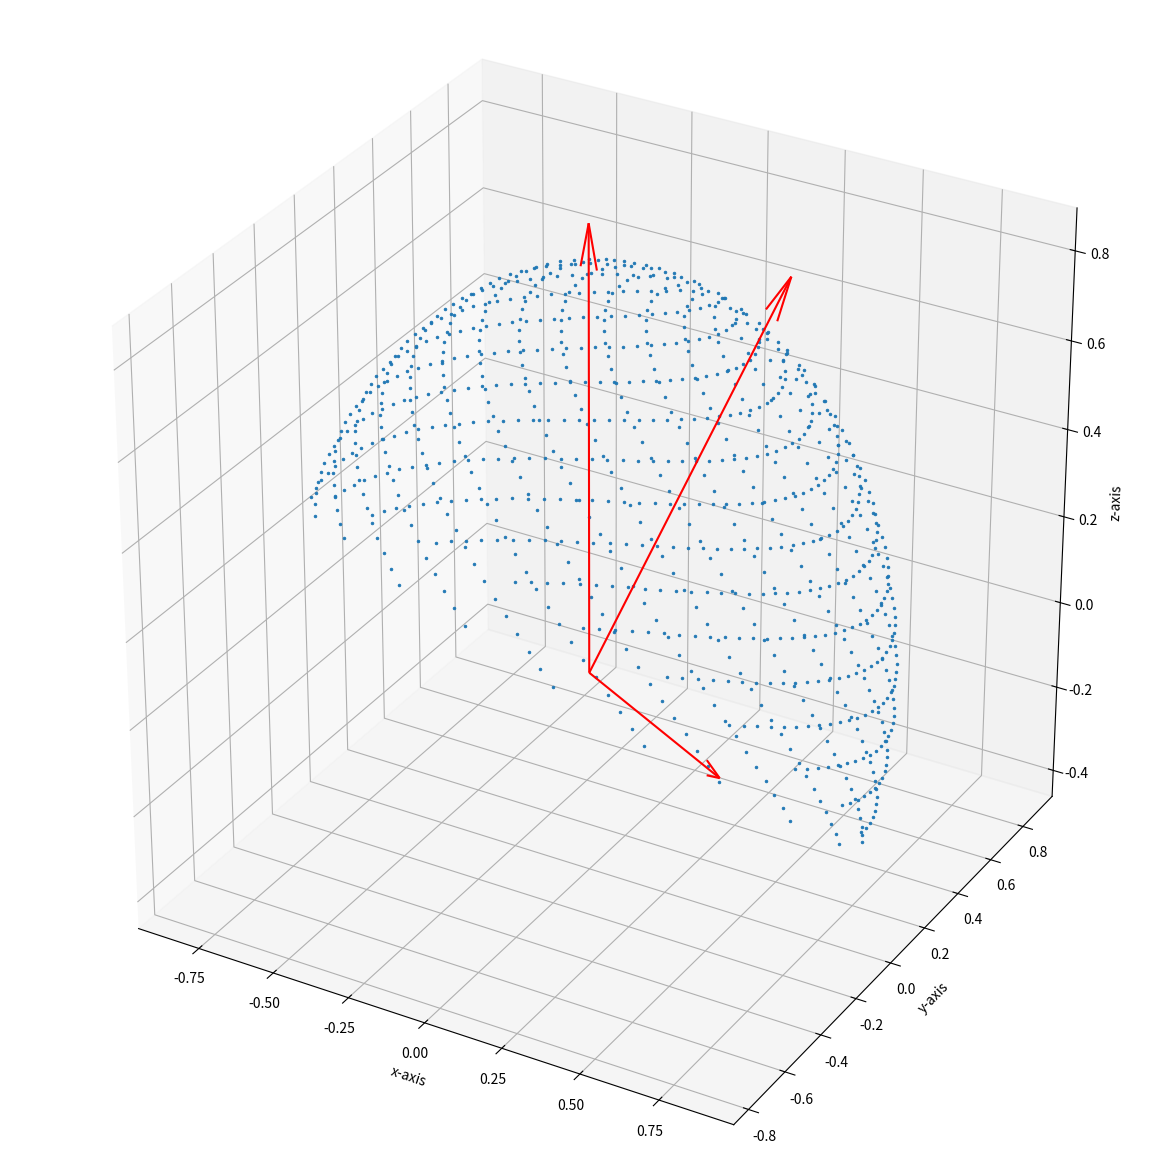

Generate this figure with matplotlib:
import numpy as np
import matplotlib.pyplot as plt
from mpl_toolkits.mplot3d import Axes3D
import math

def angle(_vec1, _vec2):
    """
    ２つのベクトルがなす角を計算
    vec2 - vec1
    """
    theta = math.acos(np.dot(_vec1, _vec2) / (np.linalg.norm(_vec1)*np.linalg.norm(_vec2)))
    return theta


def plot_half_sphere(N):
    f = (np.sqrt(5)-1)/2
    arr = np.linspace(0, N, N)
    theta = np.arcsin(arr/N)
    phi = 2*np.pi*arr*f
    x = np.cos(theta)*np.cos(phi)
    y = np.cos(theta)*np.sin(phi)
    z = np.sin(theta)
    plots = np.array([x,y,z])
    return plots

def rotate_vec(_vec, _lobe, theta):
    c = math.cos(theta)
    s = math.sin(theta)
    n_1 = _lobe[0]
    n_2 = _lobe[1]
    n_3 = _lobe[2]
    _vec = np.array([[c+(n_1**2)*(1-c), n_1*n_2*(1-c)-n_3*s, n_1*n_3*(1-c)+n_2*s],
                     [ n_2*n_1*(1-c)+n_3*s,c+(n_2**2)*(1-c), n_2*n_3*(1-c)-n_1*s],
                     [ n_3*n_1*(1-c)-n_2*s, n_3*n_2*(1-c)+n_1*s,c+(n_3**2)*(1-c)]]) @ _vec
    return _vec


plots = plot_half_sphere(1000)

nomal = np.array([0.2,0.4,0.5])
nomal = nomal / np.linalg.norm(nomal)
theta = -angle(nomal,np.array([0,0,1]))
print(theta)

plots = rotate_vec(plots, np.cross(nomal,np.array([0,0,1])), theta)

for i in range(1000):
    print(np.linalg.norm(plots[:,i]))

fig = plt.figure(figsize=(15,15))
ax = fig.add_subplot(111, projection='3d')
ax.set_box_aspect((2,2,2))
ax.set_xlabel('x-axis')
ax.set_ylabel('y-axis')
ax.set_zlabel('z-axis')
ax.plot(plots[0,:],plots[1,:],plots[2,:], "o", ms=2, mew=0.5)
ax.quiver(0, 0, 0, nomal[0], nomal[1], nomal[2],
          color = "red", length = 1,
          arrow_length_ratio = 0.1)
ax.quiver(0, 0, 0, 0, 0, 1,
          color = "red", length = 1,
          arrow_length_ratio = 0.1)
ax.quiver(0, 0, 0,  np.cross(nomal,np.array([0,0,1]))[0],  np.cross(nomal,np.array([0,0,1]))[1],  np.cross(nomal,np.array([0,0,1]))[2],
          color = "red", length = 1,
          arrow_length_ratio = 0.1)
plt.show()  